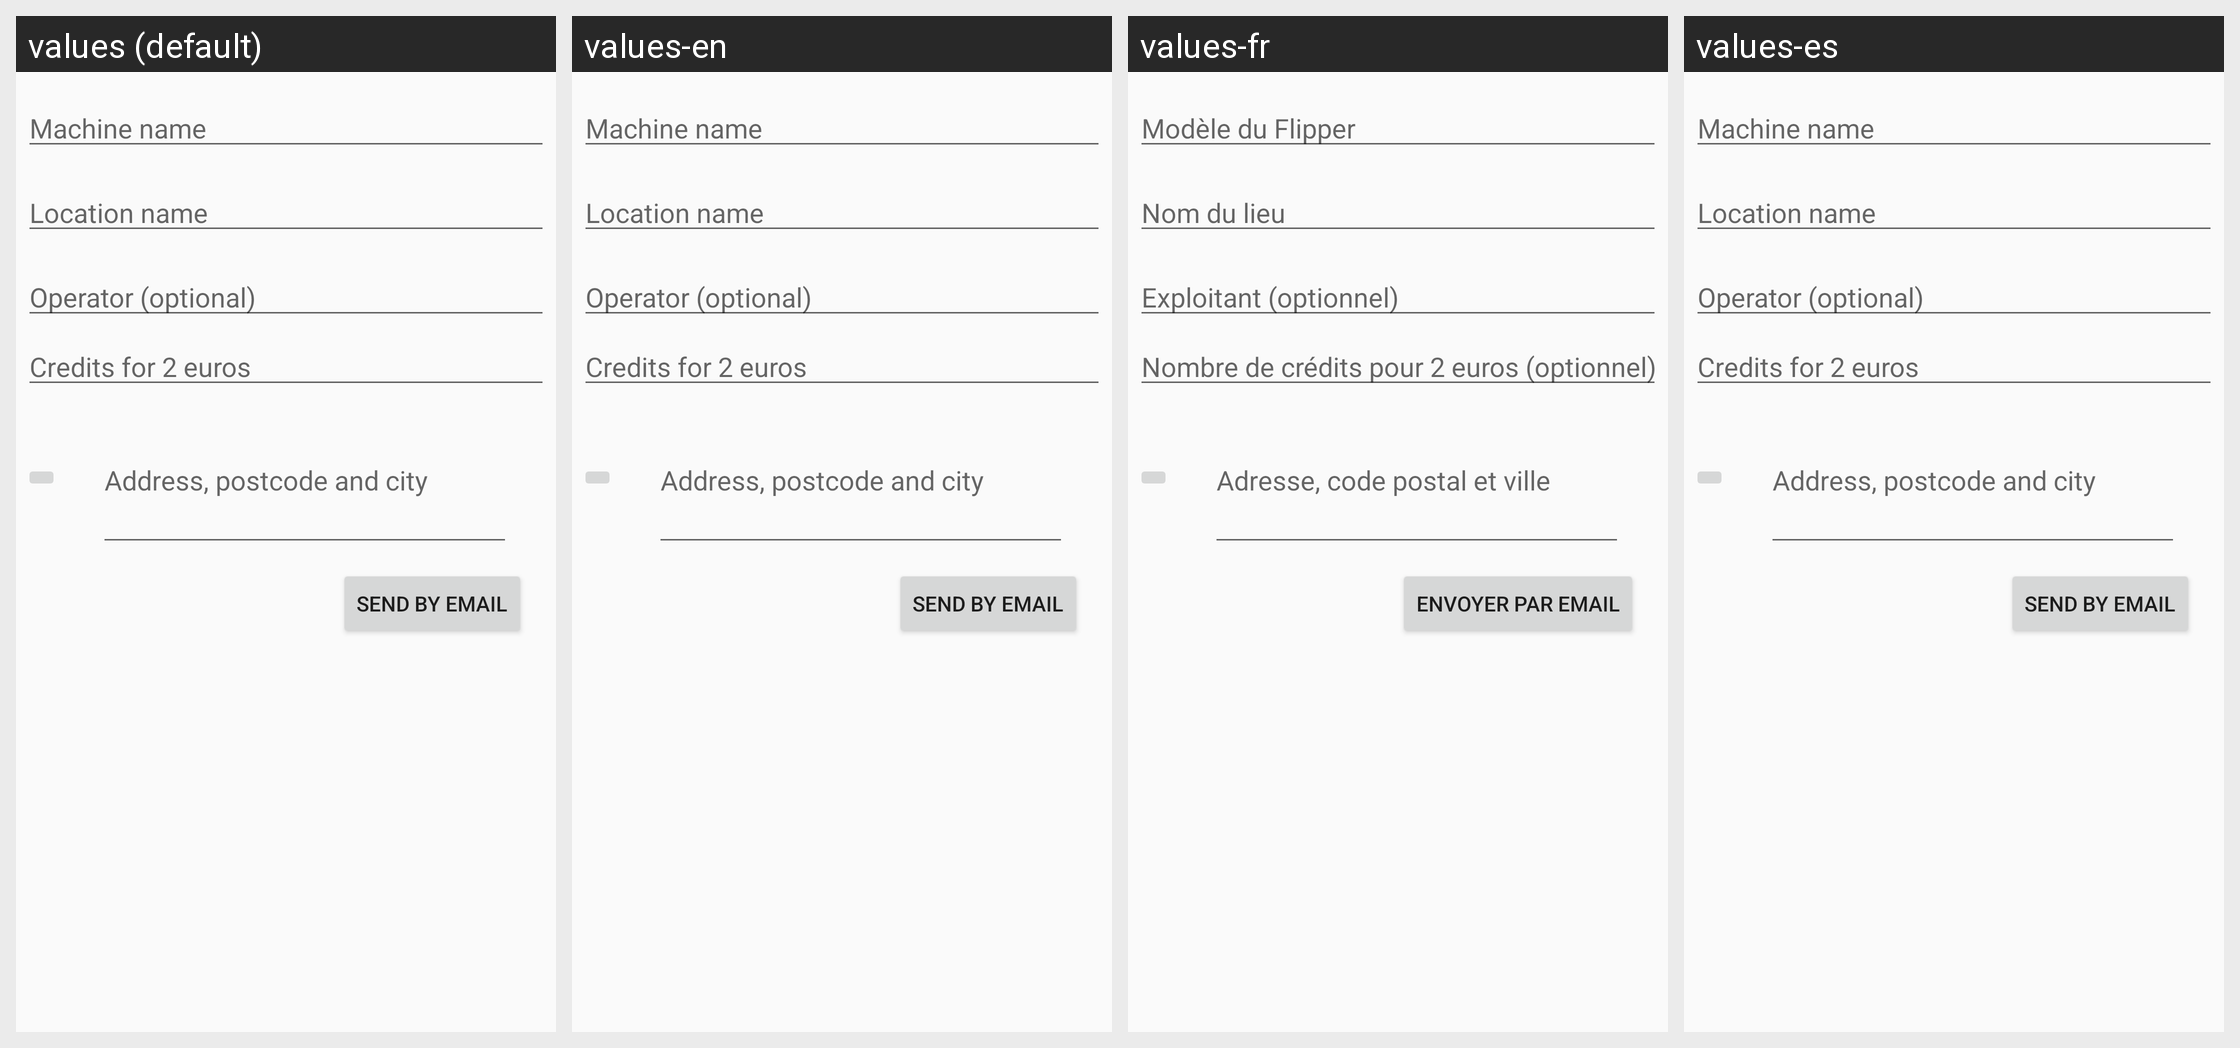

Here is an Android app screen in its default locale and in the app's own translations. Write out the translated-string differences for the strings that appear on this screen.
Android screen res/layout/activity_signalement_mail.xml rendered under 4 locales, left to right: values (default), values-en, values-fr, values-es. Device: Nexus 5 (rendered at 1080×1920; each locale shown at half size, 540×960, under a caption strip naming it); theme Theme.AppCompat.Light.
Strings drawn on this screen, with the default value and each locale's value (text and hints the layout hard-codes, and strings that could not be matched under every locale, appear in the picture but are not listed):

SectionFlipper
  values: Machine name
  values-en: Machine name
  values-fr: Modèle du Flipper
  values-es: Machine name  [not translated; the default value is used]

SectionNomEnseigne
  values: Location name
  values-en: Location name
  values-fr: Nom du lieu
  values-es: Location name  [not translated; the default value is used]

texte_exploitant
  values: Operator (optional)
  values-en: Operator (optional)
  values-fr: Exploitant (optionnel)
  values-es: Operator (optional)  [not translated; the default value is used]

nbcredits
  values: Credits for 2 euros
  values-en: Credits for 2 euros
  values-fr: Nombre de crédits pour 2 euros (optionnel)
  values-es: Credits for 2 euros  [not translated; the default value is used]

BoutonEnvoiInfosFlipperMail
  values: Send by email
  values-en: Send by email
  values-fr: Envoyer par email
  values-es: Send by email  [not translated; the default value is used]

hintRechercheAdresse
  values: Address, postcode and city
  values-en: Address, postcode and city
  values-fr: Adresse, code postal et ville
  values-es: Address, postcode and city  [not translated; the default value is used]
